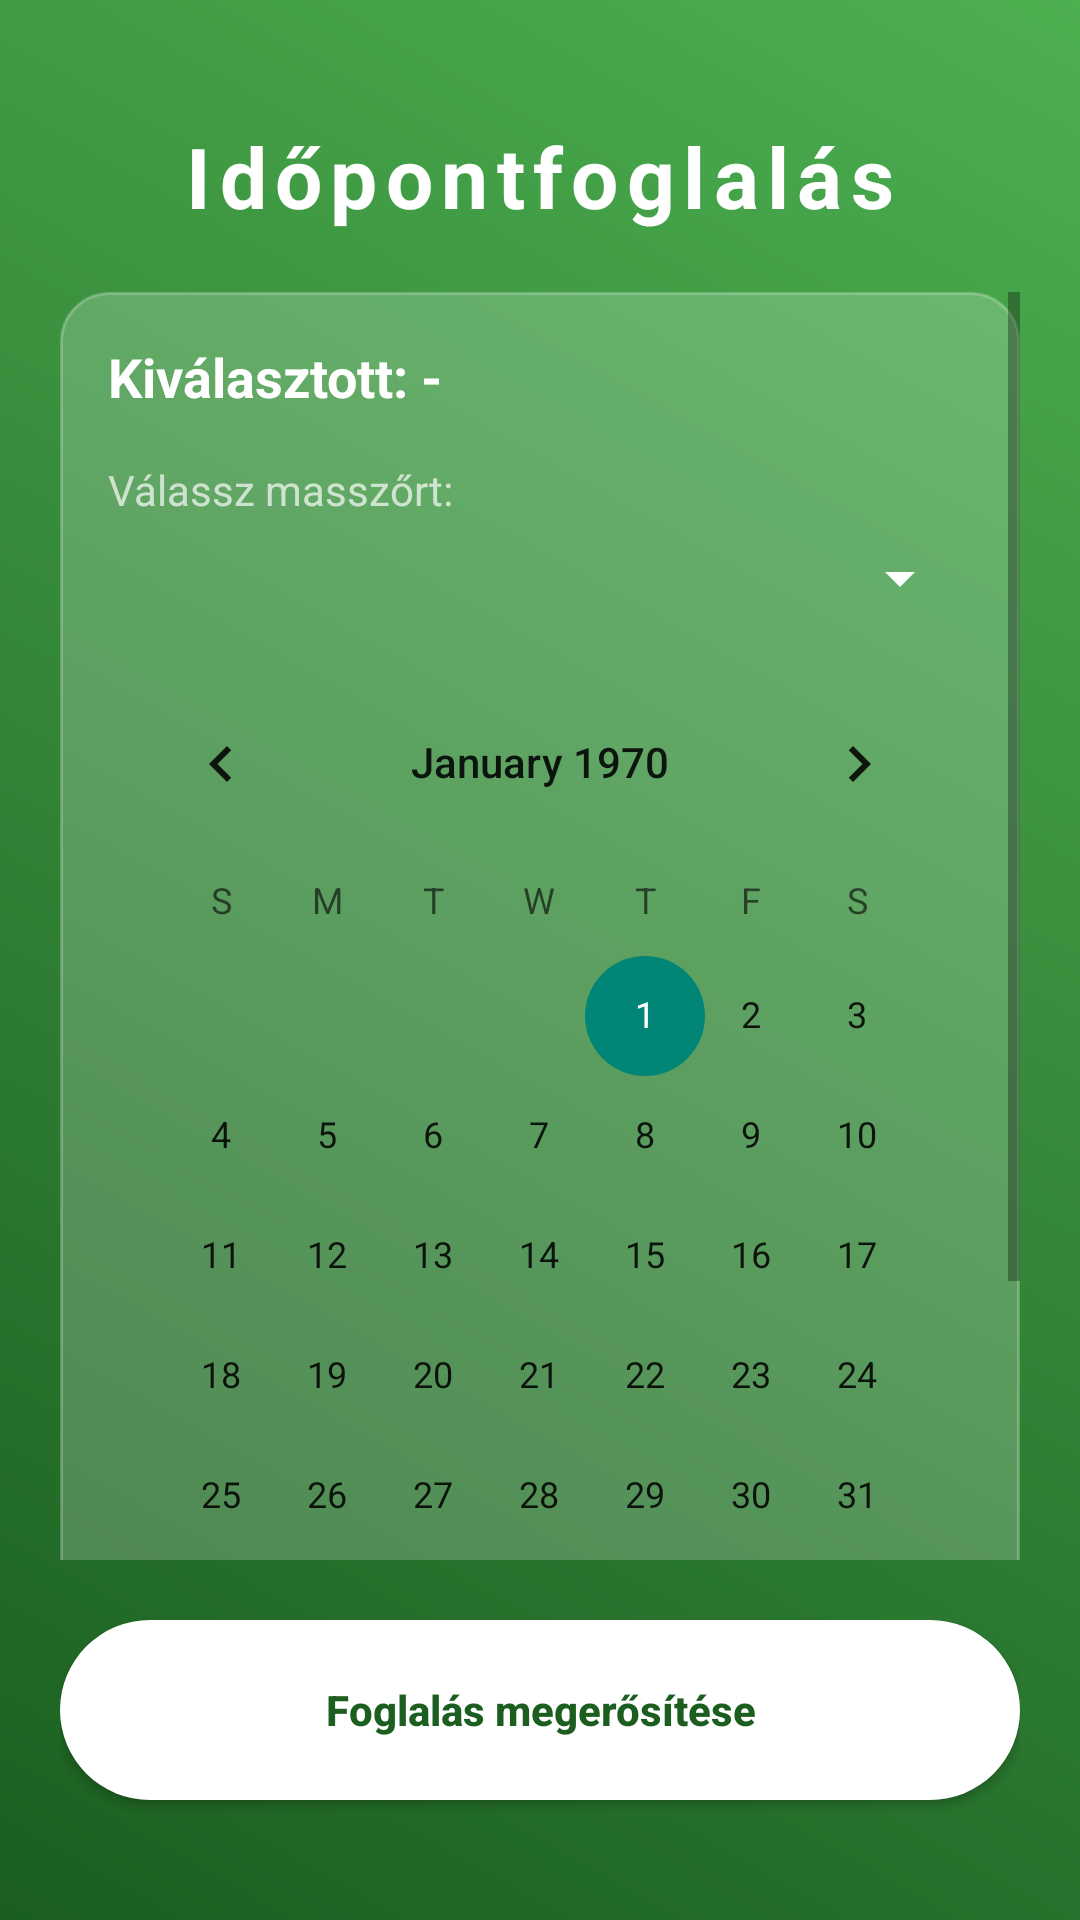

The Android layout XML behind this screen, and the referenced resources:
<!-- AndroidManifest.xml: application theme Theme.MasszázsApp -->
<!-- res/layout/activity_booking.xml -->
<?xml version="1.0" encoding="utf-8"?>
<androidx.constraintlayout.widget.ConstraintLayout
    xmlns:android="http://schemas.android.com/apk/res/android"
    xmlns:app="http://schemas.android.com/apk/res-auto"
    android:layout_width="match_parent"
    android:layout_height="match_parent"
    android:background="@drawable/futuristic_bg"
    android:padding="20dp">

    <TextView
        android:id="@+id/tvBookingTitle"
        android:layout_width="wrap_content"
        android:layout_height="wrap_content"
        android:text="Időpontfoglalás"
        android:textColor="@color/white"
        android:textSize="28sp"
        android:textStyle="bold"
        android:letterSpacing="0.1"
        app:layout_constraintTop_toTopOf="parent"
        app:layout_constraintStart_toStartOf="parent"
        app:layout_constraintEnd_toEndOf="parent"
        android:layout_marginTop="20dp"/>

    <ScrollView
        android:layout_width="match_parent"
        android:layout_height="0dp"
        android:layout_marginTop="20dp"
        android:layout_marginBottom="20dp"
        app:layout_constraintTop_toBottomOf="@id/tvBookingTitle"
        app:layout_constraintBottom_toTopOf="@id/btnConfirmBooking">

        <LinearLayout
            android:id="@+id/containerBooking"
            android:layout_width="match_parent"
            android:layout_height="wrap_content"
            android:orientation="vertical"
            android:background="@drawable/glass_card"
            android:padding="16dp">

            <TextView
                android:id="@+id/tvSelectedMassage"
                android:layout_width="wrap_content"
                android:layout_height="wrap_content"
                android:text="Kiválasztott: -"
                android:textColor="@color/white"
                android:textSize="18sp"
                android:textStyle="bold"/>

            <TextView
                android:layout_width="wrap_content"
                android:layout_height="wrap_content"
                android:text="Válassz masszőrt:"
                android:textColor="#B0FFFFFF"
                android:layout_marginTop="16dp"/>

            <Spinner
                android:id="@+id/spinnerTherapists"
                android:layout_width="match_parent"
                android:layout_height="wrap_content"
                android:backgroundTint="@color/white"
                android:layout_marginTop="8dp"
                android:padding="8dp"/>

            <CalendarView
                android:id="@+id/calendarView"
                android:layout_width="match_parent"
                android:layout_height="wrap_content"
                android:theme="@style/Theme.AppCompat.DayNight"
                android:layout_marginTop="16dp"/>

            <EditText
                android:id="@+id/etTime"
                android:layout_width="match_parent"
                android:layout_height="wrap_content"
                android:hint="Időpont (pl. 14:00)"
                android:textColorHint="#80FFFFFF"
                android:textColor="@color/white"
                android:backgroundTint="@color/white"
                android:inputType="time"
                android:layout_marginTop="16dp"
                android:padding="12dp"/>
        </LinearLayout>
    </ScrollView>

    <androidx.appcompat.widget.AppCompatButton
        android:id="@+id/btnConfirmBooking"
        android:layout_width="match_parent"
        android:layout_height="60dp"
        android:text="Foglalás megerősítése"
        android:textColor="@color/btn_text_color"
        android:background="@drawable/rounded_button"
        android:textStyle="bold"
        android:textAllCaps="false"
        app:layout_constraintBottom_toBottomOf="parent"
        app:layout_constraintStart_toStartOf="parent"
        app:layout_constraintEnd_toEndOf="parent"
        android:layout_marginBottom="20dp"/>

</androidx.constraintlayout.widget.ConstraintLayout>
<!-- resources referenced by this layout -->
<resources>
  <color name="btn_text_color">#1B5E20</color>
  <color name="white">#FFFFFFFF</color>
  <!-- drawable futuristic_bg (drawable) -->
  <?xml version="1.0" encoding="utf-8"?>
  <shape xmlns:android="http://schemas.android.com/apk/res/android"
      android:shape="rectangle">
      <gradient
          android:startColor="@color/green_grad_start"
          android:endColor="@color/green_grad_end"
          android:angle="45"/>
  </shape>
  <!-- drawable glass_card (drawable) -->
  <?xml version="1.0" encoding="utf-8"?>
  <shape xmlns:android="http://schemas.android.com/apk/res/android"
      android:shape="rectangle">
      <solid android:color="@color/glass_white" />
      <corners android:radius="16dp" />
      <stroke android:width="1dp" android:color="#40FFFFFF" />
  </shape>
  <!-- drawable rounded_button (drawable) -->
  <?xml version="1.0" encoding="utf-8"?>
  <shape xmlns:android="http://schemas.android.com/apk/res/android"
      android:shape="rectangle">
      <solid android:color="@color/btn_bg_color" />
      <corners android:radius="30dp" />
  </shape>
  <style name="Theme.MasszázsApp" parent="Theme.MaterialComponents.DayNight.NoActionBar">
          
          <item name="colorPrimary">@color/green_grad_start</item>
          <item name="colorPrimaryVariant">@color/green_grad_end</item>
          <item name="colorOnPrimary">@color/white</item>
          
          <item name="colorSecondary">@color/white</item>
          <item name="colorSecondaryVariant">@color/white</item>
          <item name="colorOnSecondary">@color/btn_text_color</item>
          
          <item name="android:statusBarColor">@color/green_grad_start</item>
          
          <item name="android:windowBackground">@drawable/futuristic_bg</item>
      </style>
  <color name="green_grad_start">#1B5E20</color>
  <color name="green_grad_end">#4CAF50</color>
  <color name="glass_white">#33FFFFFF</color>
  <color name="btn_bg_color">#FFFFFF</color>
</resources>
